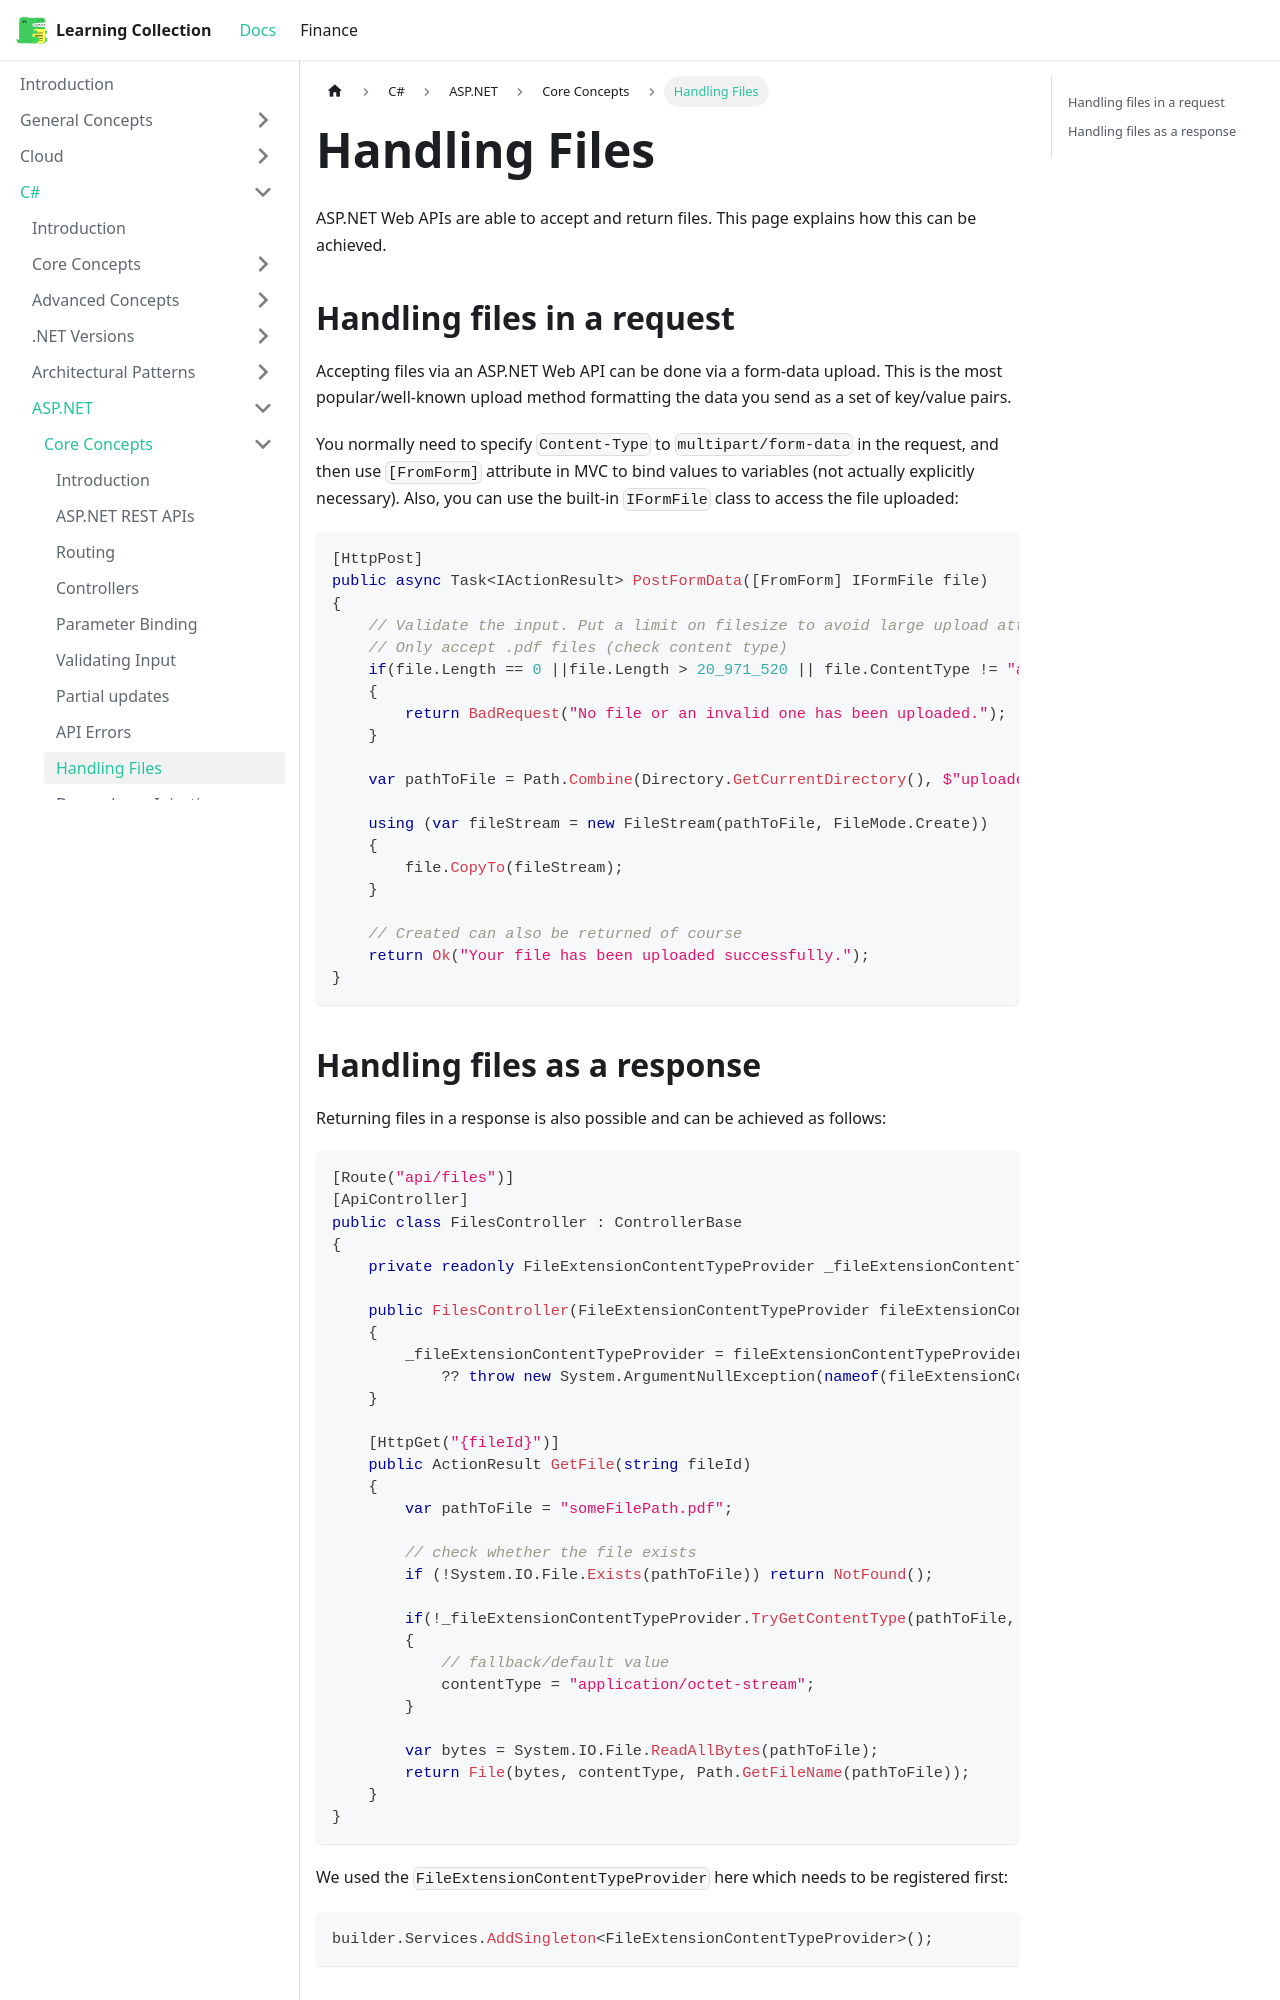

repository: RobinTTY/LearningCollection · page: csharp/asp-net/core-concepts/handling-files.html · generator: docusaurus

---
id: handling-files
title: Handling Files
---

ASP.NET Web APIs are able to accept and return files. This page explains how this can be achieved.

## Handling files in a request

Accepting files via an ASP.NET Web API can be done via a form-data upload. This is the most popular/well-known upload method formatting the data you send as a set of key/value pairs.

You normally need to specify `Content-Type` to `multipart/form-data` in the request, and then use `[FromForm]` attribute in MVC to bind values to variables (not actually explicitly necessary). Also, you can use the built-in `IFormFile` class to access the file uploaded:

```csharp
[HttpPost]
public async Task<IActionResult> PostFormData([FromForm] IFormFile file)
{
    // Validate the input. Put a limit on filesize to avoid large upload attacks.
    // Only accept .pdf files (check content type)
    if(file.Length == 0 ||file.Length > 20_971_520 || file.ContentType != "application/pdf")
    {
        return BadRequest("No file or an invalid one has been uploaded.");
    }

    var pathToFile = Path.Combine(Directory.GetCurrentDirectory(), $"uploaded_file_{Guid.NewGuid()}.pdf");

    using (var fileStream = new FileStream(pathToFile, FileMode.Create))
    {
        file.CopyTo(fileStream);
    }

    // Created can also be returned of course
    return Ok("Your file has been uploaded successfully.");
}
```
